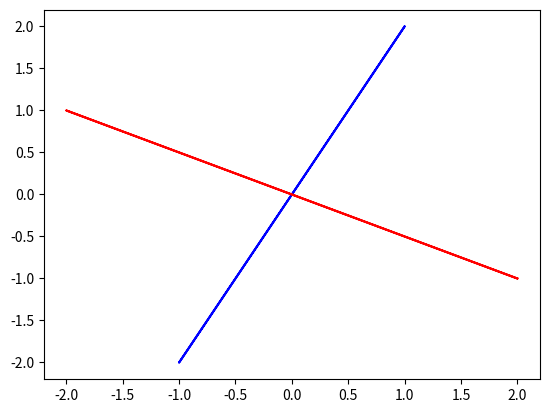

Recreate this plot in Python.
import numpy as np
import matplotlib.pyplot as plt

theta = np.arange(0, 2*np.pi, 0.01)
a = 1
b = 2

xpos = a*np.cos(theta)
ypos = b*np.cos(theta)

new_xpos = xpos*np.cos(np.pi/2)+ypos*np.sin(np.pi/2)
new_ypos = -xpos*np.sin(np.pi/2)+ypos*np.cos(np.pi/2)

plt.plot(xpos, ypos, 'b-')
plt.plot(new_xpos, new_ypos, 'r-')

plt.show()
